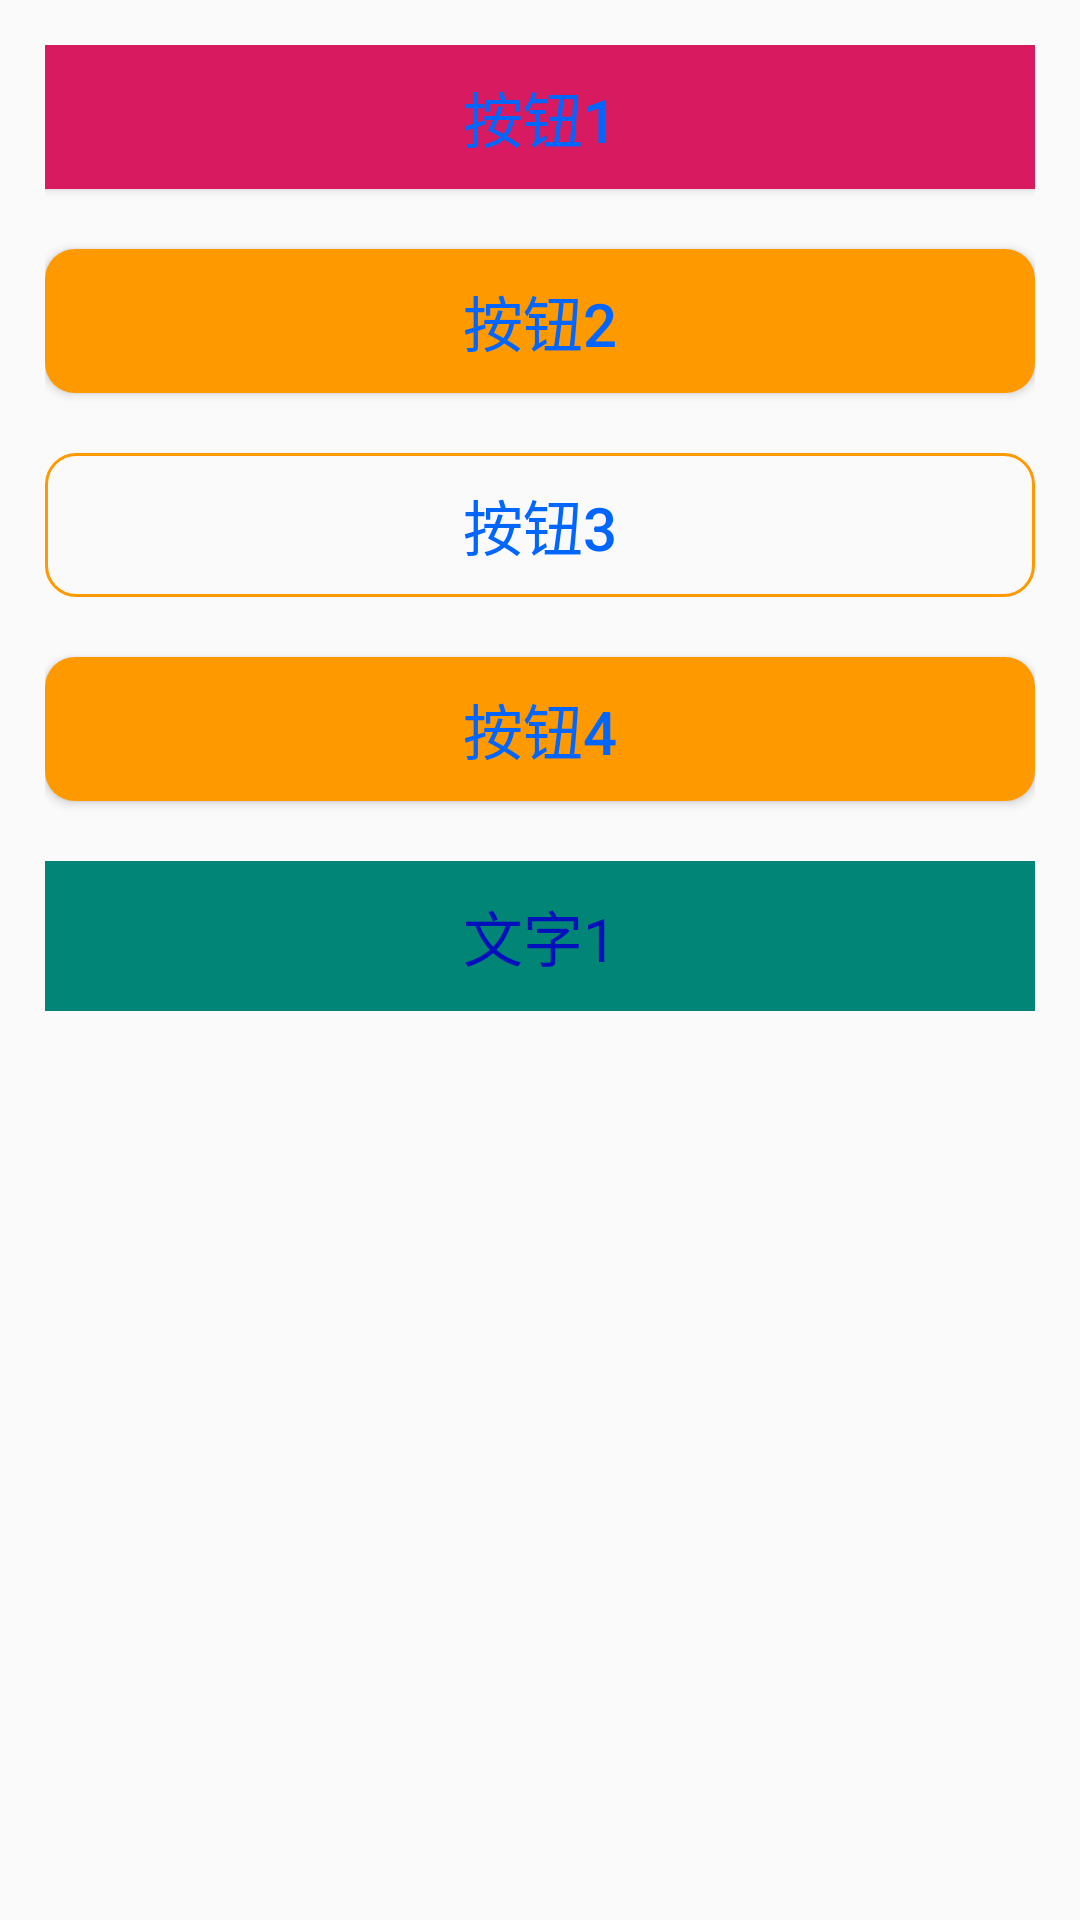

This screen was rendered from an Android layout file. Write that file and the resources it references.
<!-- AndroidManifest.xml: application theme AppTheme -->
<!-- res/layout/activity_button.xml -->
<?xml version="1.0" encoding="utf-8"?>
<RelativeLayout xmlns:android="http://schemas.android.com/apk/res/android"
    android:layout_width="match_parent"
    android:layout_height="match_parent"
    android:padding="15dp">

    <Button
        android:id="@+id/btn_1"
        android:layout_width="match_parent"
        android:layout_height="wrap_content"
        android:background="@color/colorAccent"
        android:text="按钮1"
        android:textColor="#0066FF"
        android:textSize="20sp" />

    
    <Button
        android:id="@+id/btn_2"
        android:layout_width="match_parent"
        android:layout_height="wrap_content"
        android:layout_below="@id/btn_1"
        android:layout_marginTop="20dp"
        android:background="@drawable/bg_btn2"
        android:text="按钮2"
        android:textColor="#0066FF"
        android:textSize="20sp" />

    
    <Button
        android:id="@+id/btn_3"
        android:layout_width="match_parent"
        android:layout_height="wrap_content"
        android:layout_below="@id/btn_2"
        android:layout_marginTop="20dp"
        android:background="@drawable/bg_btn3"
        android:text="按钮3"
        android:textColor="#0066FF"
        android:textSize="20sp" />

    <Button
        android:id="@+id/btn_4"
        android:layout_width="match_parent"
        android:layout_height="wrap_content"
        android:layout_below="@id/btn_3"
        android:layout_marginTop="20dp"
        android:background="@drawable/bg_btn4"
        android:text="按钮4"
        android:onClick="showToast"
        android:textColor="#0066FF"
        android:textSize="20sp" />

    <TextView
        android:id="@+id/tv_1"
        android:layout_width="match_parent"
        android:layout_height="50dp"
        android:text="文字1"
        android:textColor="#0011BB"
        android:textSize="20sp"
        android:layout_below="@id/btn_4"
        android:layout_marginTop="20dp"
        android:gravity="center"
        android:background="@color/colorPrimary"
        />

</RelativeLayout>
<!-- resources referenced by this layout -->
<resources>
  <color name="colorAccent">#D81B60</color>
  <color name="colorPrimary">#008577</color>
  <!-- drawable bg_btn2 (drawable) -->
  <?xml version="1.0" encoding="utf-8"?>
  <shape xmlns:android="http://schemas.android.com/apk/res/android"
      android:shape="rectangle">
      <solid
          android:color="#FF9900"/>
      
      <corners
          android:radius="10dp"/>
  
  </shape>
  <!-- drawable bg_btn3 (drawable-v24) -->
  <?xml version="1.0" encoding="utf-8"?>
  <shape xmlns:android="http://schemas.android.com/apk/res/android"
      android:shape="rectangle">
      
      <stroke android:width="1dp"
          android:color="#FF9900"/>
      
      <corners
          android:radius="10dp"/>
  </shape>
  <!-- drawable bg_btn4 (drawable) -->
  <?xml version="1.0" encoding="utf-8"?>
  <selector xmlns:android="http://schemas.android.com/apk/res/android">
      <item android:state_pressed="true">
          <shape>
              <solid android:color="#BB1100"/>
              <corners android:radius="10dp"/>
          </shape>
      </item>
      <item android:state_pressed="false">
          <shape>
              <solid android:color="#FF9900"/>
              <corners android:radius="10dp"/>
          </shape>
      </item>
  </selector>
  <style name="AppTheme" parent="Theme.AppCompat.Light.DarkActionBar">
          
          <item name="colorPrimary">@color/colorPrimary</item>
          <item name="colorPrimaryDark">@color/colorPrimaryDark</item>
          <item name="colorAccent">@color/colorAccent</item>
      </style>
  <color name="colorPrimaryDark">#00574B</color>
</resources>
